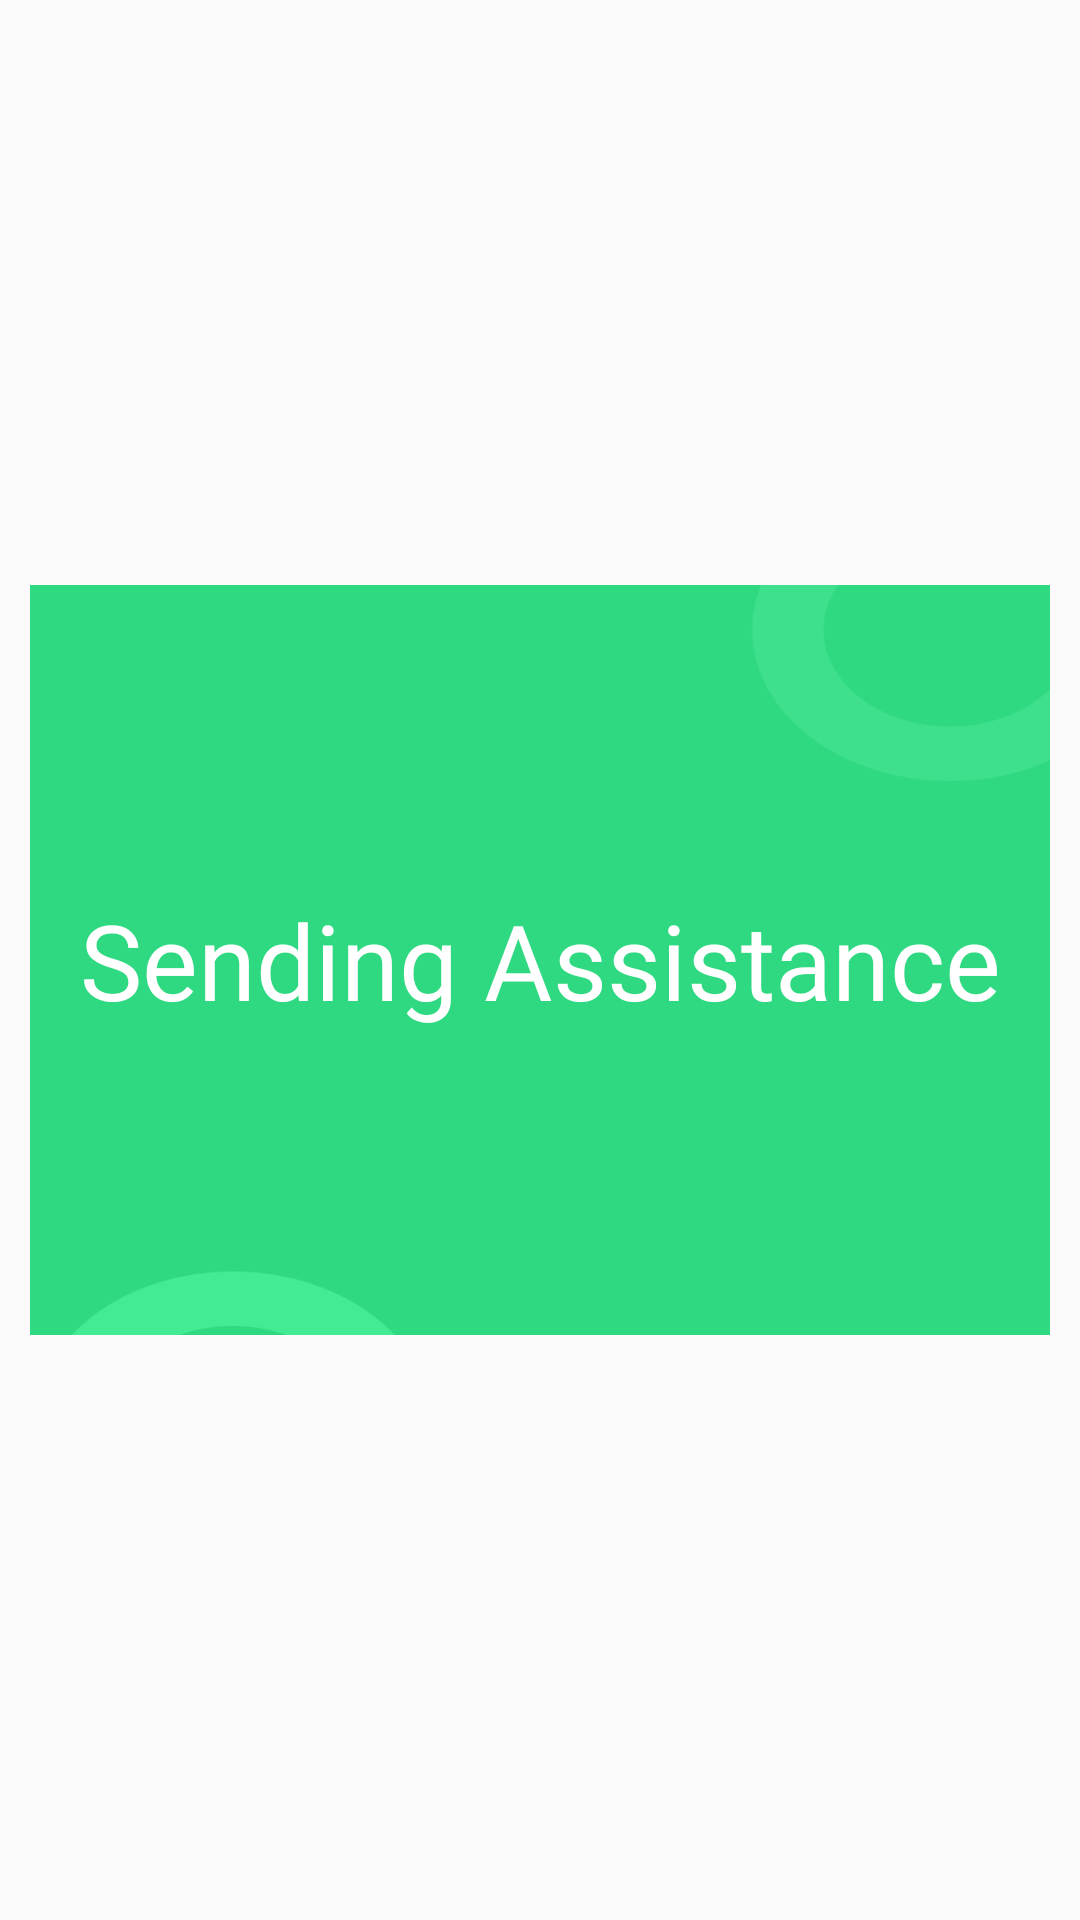

Produce the Android XML layout that renders to this screen, including the resource entries it uses.
<!-- AndroidManifest.xml: application theme NoActionTheme -->
<!-- res/layout/popup_sending_assistance.xml -->
<?xml version="1.0" encoding="utf-8"?>
<RelativeLayout xmlns:android="http://schemas.android.com/apk/res/android"
    xmlns:app="http://schemas.android.com/apk/res-auto"
    xmlns:tools="http://schemas.android.com/tools"
    android:layout_width="match_parent"
    android:background="@android:color/transparent"
    android:layout_height="match_parent"
    android:layout_centerInParent="true"

    android:gravity="center">

    <LinearLayout
        android:layout_width="match_parent"
        android:layout_height="250dp"
        android:layout_marginHorizontal="10dp"
        android:background="@drawable/newbg"
       >

        <TextView
            android:layout_width="match_parent"
            android:layout_height="wrap_content"
            android:layout_gravity="center_vertical"
            android:fontFamily="@font/hk_grotesk_bold"
            android:gravity="center"
            android:text="Sending Assistance"
            android:textColor="@color/white"
            android:textSize="35sp" />
    </LinearLayout>
</RelativeLayout>
<!-- resources referenced by this layout -->
<resources>
  <color name="white">#FFFFFFFF</color>
  <!-- drawable newbg: png bitmap (drawable, 21783 bytes) -->
  <style name="NoActionTheme" parent="Theme.AppCompat.Light.NoActionBar">
          
          <item name="colorPrimary">@color/colorPrimary</item>
          <item name="colorPrimaryDark">@color/colorPrimaryDark</item>
          <item name="colorAccent">@color/colorAccent</item>
      </style>
  <color name="colorPrimary">#008577</color>
  <color name="colorPrimaryDark">#00574B</color>
  <color name="colorAccent">#269CAB</color>
</resources>
